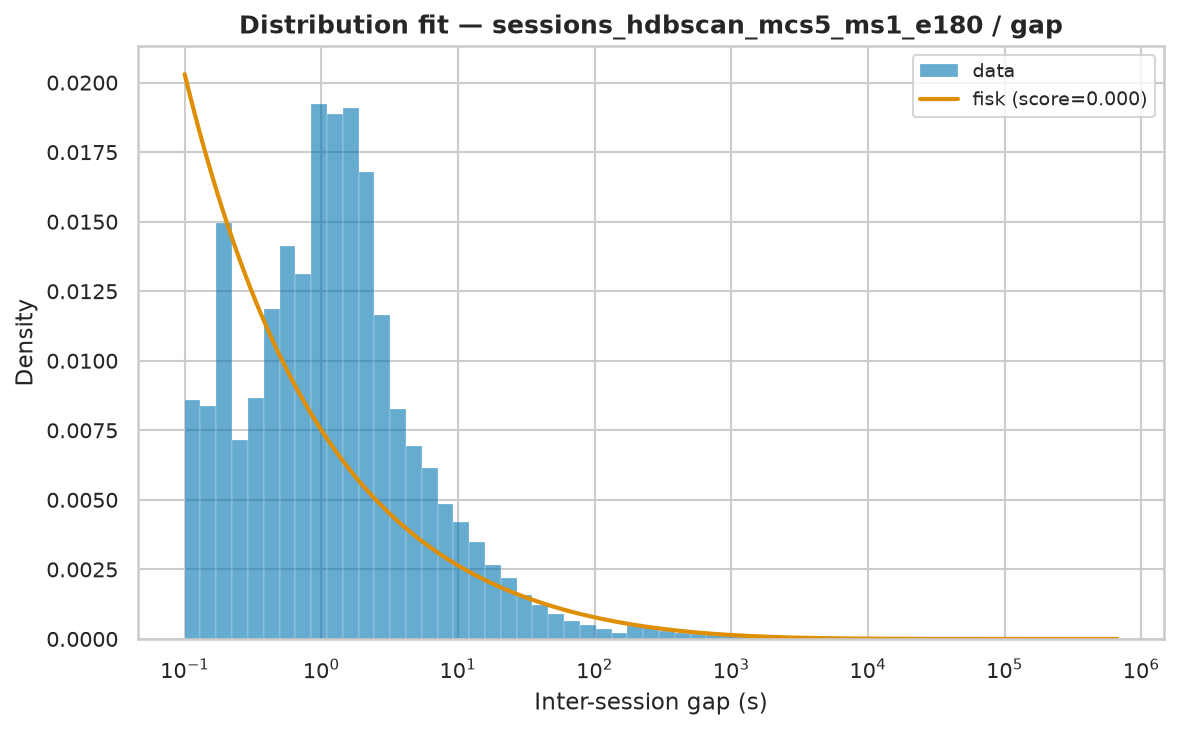

The data file committed next to this chart (first rows):
name	score	bootstrap_score	bootstrap_pass	loc	scale	arg
fisk	4.736393531744641e-07	0.0	False	0.000611	1760	(np.float64(0.5776134992966635),)
lognorm	4.966087538938523e-07	0.0	False	-0.01258	1494	(np.float64(3.319111527370314),)
lomax	5.090628969782769e-07	0.0	False	0.000611	120.8	(np.float64(0.3150233283276237),)
pareto	5.090633860724714e-07	0.0	False	-120.8	120.8	(np.float64(0.3150229136455837),)
genpareto	5.09078881707247e-07	0.0	False	0.000611	383.5	(np.float64(3.1744111558347106),)
weibull_min	6.62507641167249e-07	0.0	False	0.000611	27135	(np.float64(0.374794915278743),)
expon	1.2822159792783727e-06	0.0	False	0.000611	21694	()
gamma	1.495395476868974e-06	0.0	False	0.000611	3.111	(np.float64(0.00010227614577601354),)
